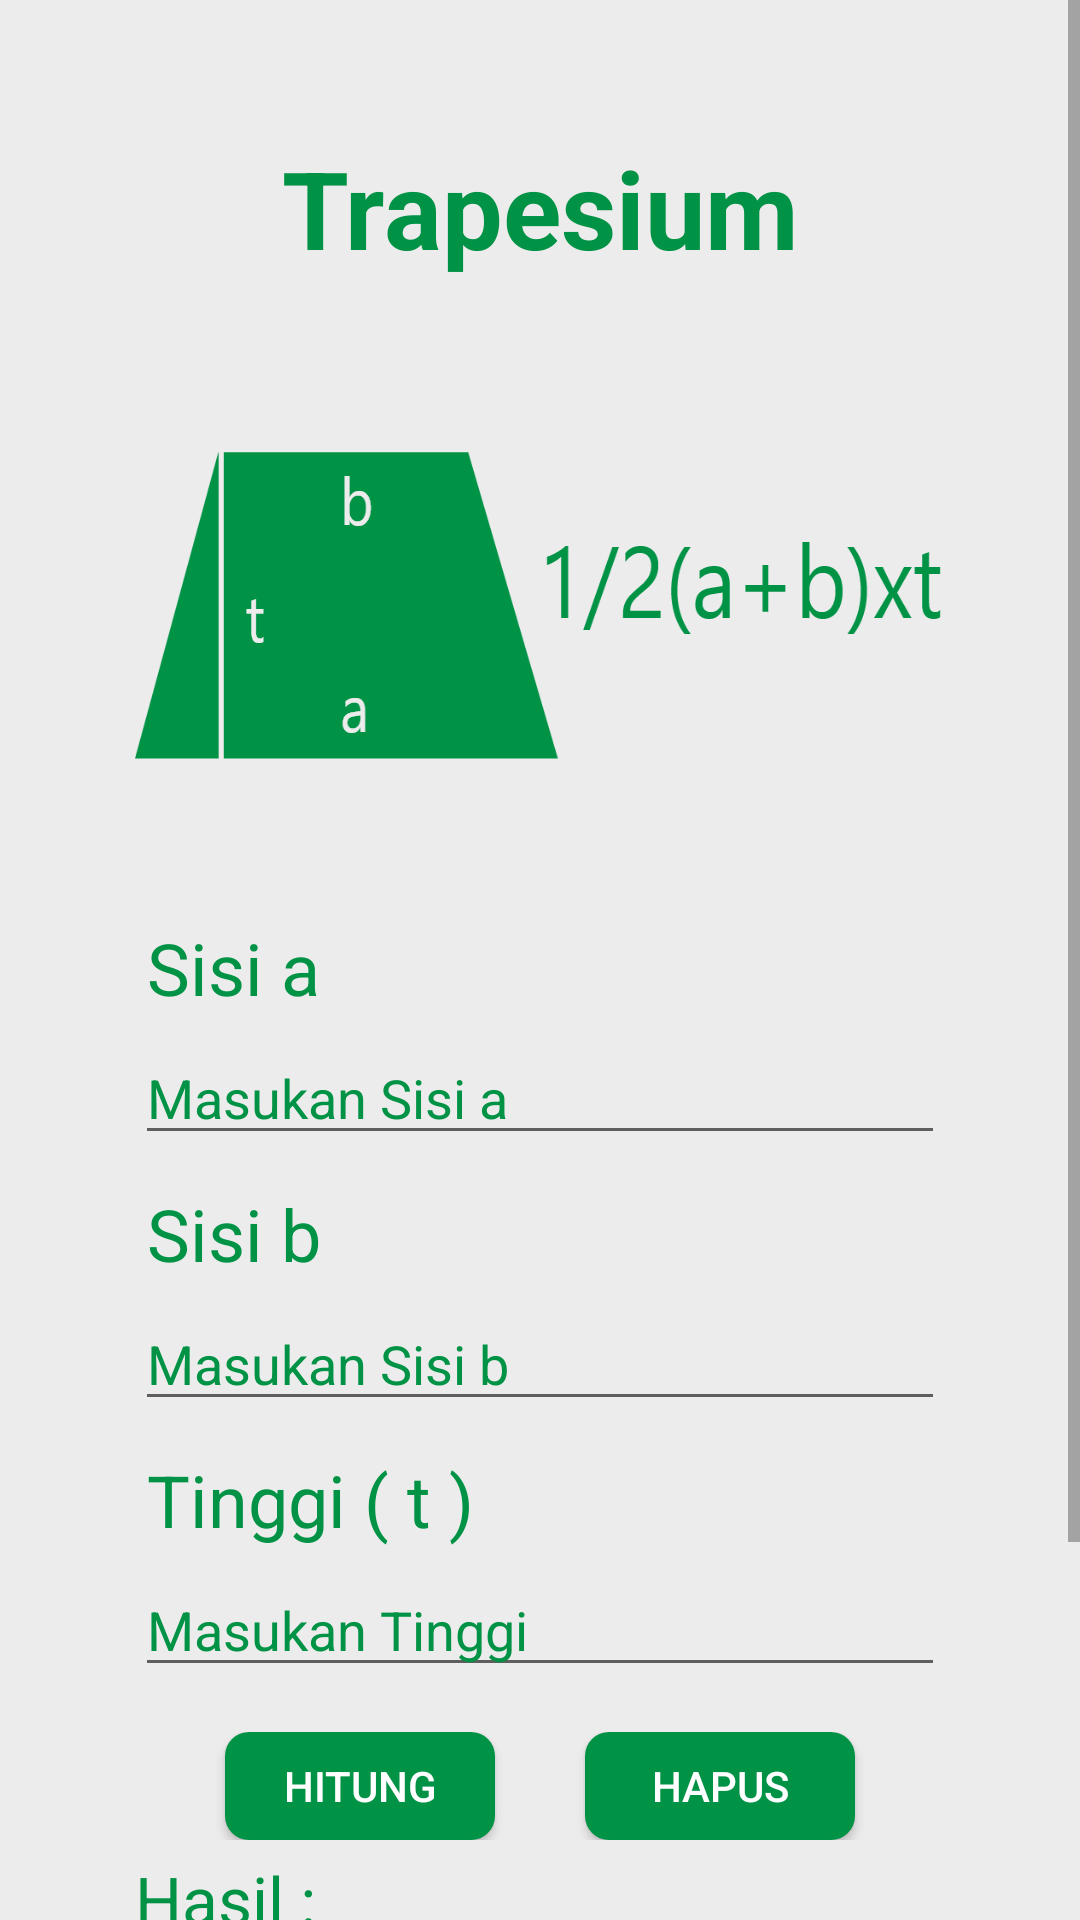

Layout XML and referenced resources for this Android screen:
<!-- AndroidManifest.xml: application theme Theme.Lubada -->
<!-- res/layout/activity_trapesium.xml -->
<?xml version="1.0" encoding="utf-8"?>
<ScrollView
    xmlns:android="http://schemas.android.com/apk/res/android"
    xmlns:app="http://schemas.android.com/apk/res-auto"
    xmlns:tools="http://schemas.android.com/tools"
    android:background="@color/background"
    android:layout_width="match_parent"
    android:layout_height="match_parent"
    tools:context=".ActivityTrapesium">
    <LinearLayout
        android:orientation="vertical"
        android:layout_margin="45dp"
        android:layout_width="match_parent"
        android:layout_height="match_parent">
        <TextView
            android:layout_marginBottom="10dp"
            android:textColor="@color/hijau"
            android:text="Trapesium"
            android:textStyle="bold"
            android:textSize="36dp"
            android:gravity="center"
            android:layout_width="match_parent"
            android:layout_height="wrap_content"/>
        <ImageView
            android:layout_gravity="center"
            android:layout_marginTop="30dp"
            android:background="@drawable/trapesiumm"
            android:layout_width="wrap_content"
            android:layout_height="wrap_content"/>

        <TextView
            android:layout_marginLeft="4dp"
            android:textColor="@color/hijau"
            android:layout_marginTop="34dp"
            android:text="Sisi a"
            android:textSize="24dp"
            android:layout_width="wrap_content"
            android:layout_height="wrap_content"/>
        <EditText
            android:id="@+id/edSisiA"
            android:layout_marginTop="5dp"
            android:textColor="@color/hijau"
            android:textColorHint="@color/hijau"
            android:hint="Masukan Sisi a"
            android:layout_width="match_parent"
            android:layout_height="wrap_content"/>
        <TextView
            android:layout_marginLeft="4dp"
            android:textColor="@color/hijau"
            android:layout_marginTop="10dp"
            android:text="Sisi b"
            android:textSize="24dp"
            android:layout_width="wrap_content"
            android:layout_height="wrap_content"/>
        <EditText
            android:id="@+id/edSisiB"
            android:layout_marginTop="5dp"
            android:textColor="@color/hijau"
            android:textColorHint="@color/hijau"
            android:hint="Masukan Sisi b"
            android:layout_width="match_parent"
            android:layout_height="wrap_content"/>
        <TextView
            android:layout_marginLeft="4dp"
            android:textColor="@color/hijau"
            android:layout_marginTop="10dp"
            android:text="Tinggi ( t )"
            android:textSize="24dp"
            android:layout_width="wrap_content"
            android:layout_height="wrap_content"/>
        <EditText
            android:id="@+id/edTinggi"
            android:layout_marginTop="5dp"
            android:textColor="@color/hijau"
            android:textColorHint="@color/hijau"
            android:hint="Masukan Tinggi"
            android:layout_width="match_parent"
            android:layout_height="wrap_content"/>
        <LinearLayout
            android:layout_marginTop="15dp"
            android:orientation="horizontal"
            android:gravity="center"
            android:layout_marginBottom="5dp"
            android:layout_width="match_parent"
            android:layout_height="wrap_content">
            <Button
                android:id="@+id/btnHitung"
                android:background="@drawable/tombol_bulat"
                android:layout_marginRight="30dp"
                android:text="Hitung"
                android:textColor="@color/white"
                android:layout_width="90dp"
                android:layout_height="36dp"/>
            <Button
                android:onClick="btnHapus"
                android:id="@+id/btnReset"
                android:background="@drawable/tombol_bulat"
                android:text="HAPUS"
                android:textColor="@color/white"
                android:layout_width="90dp"
                android:layout_height="36dp"/>
        </LinearLayout>

        <TextView
            android:layout_marginBottom="9dp"
            android:textSize="22dp"
            android:textColor="@color/hijau"
            android:text="Hasil :"
            android:layout_width="wrap_content"
            android:layout_height="wrap_content"/>

        <TextView
            android:id="@+id/hasil"
            android:gravity="center"
            android:textColor="@color/black"
            android:text=""
            android:textSize="20dp"
            android:background="@drawable/border_text"
            android:layout_width="match_parent"
            android:layout_height="140dp"/>
    </LinearLayout>

</ScrollView>
<!-- resources referenced by this layout -->
<resources>
  <color name="background">#ECECEC</color>
  <color name="black">#FF000000</color>
  <color name="hijau">#009245</color>
  <color name="white">#FFFFFFFF</color>
  <!-- drawable tombol_bulat (drawable) -->
  <?xml version="1.0" encoding="utf-8"?>
  <shape xmlns:android="http://schemas.android.com/apk/res/android">
      <corners android:radius="8dp"/>
      <solid android:color="@color/hijau"/>
  </shape>
  <!-- drawable trapesiumm: png bitmap (drawable-hdpi, 8178 bytes) -->
  <style name="Theme.Lubada" parent="Theme.MaterialComponents.DayNight.NoActionBar">
          
          <item name="colorPrimary">@color/purple_500</item>
          <item name="colorPrimaryVariant">@color/purple_700</item>
          <item name="colorOnPrimary">@color/white</item>
          
          <item name="colorSecondary">@color/teal_200</item>
          <item name="colorSecondaryVariant">@color/teal_700</item>
          <item name="colorOnSecondary">@color/black</item>
          
          <item name="android:statusBarColor" tools:targetApi="l">?attr/colorPrimaryVariant</item>
          
      </style>
  <color name="purple_500">#FF6200EE</color>
  <color name="purple_700">#FF3700B3</color>
  <color name="teal_200">#FF03DAC5</color>
  <color name="teal_700">#FF018786</color>
</resources>
